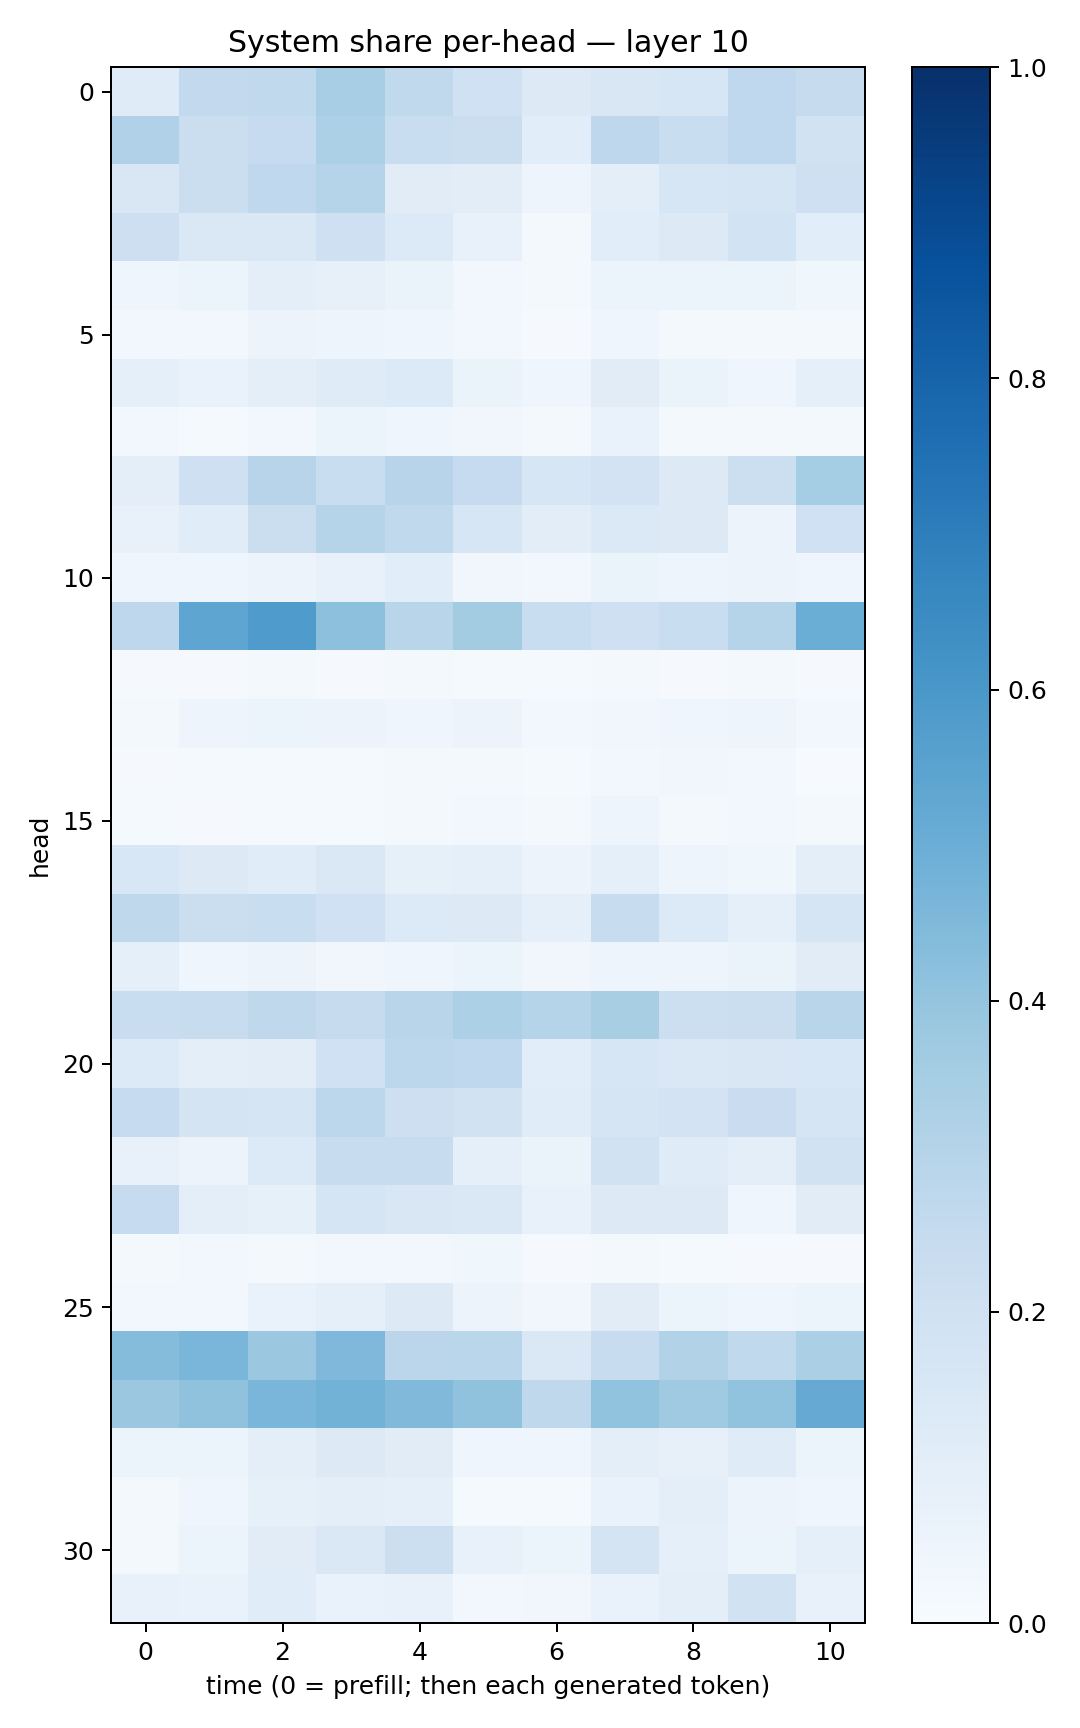

Data behind this chart, as committed beside it:
0.12078035, 0.26142186, 0.26538858, 0.3443353, 0.26539075, 0.20184548, 0.13163722, 0.14914358, 0.15664282, 0.2686794, 0.24591231
0.3176, 0.2188, 0.2468, 0.3304, 0.2332, 0.225, 0.107, 0.275, 0.2313, 0.2678, 0.1952
0.1521, 0.2243, 0.2667, 0.3031, 0.112, 0.1051, 0.04905, 0.09567, 0.1606, 0.1671, 0.2041
0.2128, 0.1441, 0.1476, 0.207, 0.1339, 0.07575, 0.02204, 0.1093, 0.1298, 0.1853, 0.1069
0.04213, 0.05192, 0.09737, 0.08132, 0.06377, 0.02849, 0.02244, 0.06096, 0.06023, 0.05873, 0.03742
0.02797, 0.02598, 0.05647, 0.04905, 0.04312, 0.02358, 0.00994, 0.04008, 0.02267, 0.02115, 0.02215
0.09238, 0.0678, 0.1011, 0.1199, 0.1338, 0.06384, 0.04639, 0.1122, 0.06631, 0.04314, 0.08911
0.02372, 0.01489, 0.03025, 0.05228, 0.04328, 0.03194, 0.01906, 0.06727, 0.01971, 0.01718, 0.01855
0.09569, 0.2077, 0.2954, 0.2325, 0.2949, 0.2463, 0.1631, 0.1811, 0.1327, 0.2186, 0.3531
0.07385, 0.1135, 0.221, 0.2973, 0.2642, 0.1612, 0.1049, 0.1405, 0.1257, 0.05823, 0.2006
0.04615, 0.03966, 0.05661, 0.07489, 0.1093, 0.03501, 0.02872, 0.06263, 0.04983, 0.05848, 0.04442
0.2739, 0.5374, 0.5845, 0.418, 0.2917, 0.3592, 0.2327, 0.2109, 0.2343, 0.2974, 0.5011
0.009683, 0.008753, 0.01652, 0.01098, 0.01631, 0.01496, 0.01462, 0.0227, 0.01062, 0.01856, 0.009432
0.02225, 0.04776, 0.05156, 0.05604, 0.04024, 0.05539, 0.02841, 0.03244, 0.04153, 0.04878, 0.02759
0.01055, 0.01304, 0.01374, 0.0136, 0.01762, 0.02249, 0.01456, 0.02888, 0.03208, 0.02997, 0.006903
0.01513, 0.00822, 0.0155, 0.01412, 0.01979, 0.02386, 0.01851, 0.05008, 0.02008, 0.02905, 0.01679
0.1558, 0.1311, 0.115, 0.1436, 0.08366, 0.08891, 0.05545, 0.08858, 0.04729, 0.03809, 0.09718
0.2703, 0.2206, 0.2308, 0.2018, 0.1334, 0.1272, 0.09024, 0.2384, 0.1342, 0.09372, 0.1645
0.08927, 0.04666, 0.05548, 0.03436, 0.04461, 0.05098, 0.03377, 0.04997, 0.0486, 0.06442, 0.1113
0.2309, 0.2367, 0.2719, 0.2457, 0.2904, 0.3294, 0.2979, 0.34, 0.2182, 0.2193, 0.2913
0.1337, 0.09667, 0.1048, 0.2005, 0.279, 0.2686, 0.1059, 0.1596, 0.1482, 0.1503, 0.1541
0.2486, 0.1778, 0.168, 0.2781, 0.2139, 0.1951, 0.1136, 0.1716, 0.1809, 0.2271, 0.1659
0.07571, 0.05816, 0.1354, 0.2386, 0.2422, 0.09322, 0.06561, 0.1902, 0.1184, 0.0969, 0.1912
0.2467, 0.09675, 0.08393, 0.1685, 0.1514, 0.1437, 0.07599, 0.1252, 0.1317, 0.04551, 0.1095
0.02213, 0.02873, 0.02335, 0.03106, 0.03115, 0.03541, 0.008543, 0.01602, 0.01534, 0.01132, 0.0108
0.02912, 0.02866, 0.06879, 0.09256, 0.1283, 0.05737, 0.03506, 0.1098, 0.05293, 0.04568, 0.05375
0.4356, 0.4641, 0.3823, 0.453, 0.2834, 0.2866, 0.1427, 0.2405, 0.3133, 0.2629, 0.3326
0.3805, 0.4094, 0.4629, 0.4769, 0.4471, 0.4068, 0.2731, 0.4036, 0.3701, 0.4036, 0.5123
0.05396, 0.06017, 0.09881, 0.129, 0.1125, 0.04448, 0.04044, 0.09559, 0.08098, 0.1204, 0.05219
0.01749, 0.0396, 0.08533, 0.09989, 0.09028, 0.01199, 0.01374, 0.06893, 0.09928, 0.05739, 0.04338
0.0225, 0.05264, 0.1126, 0.1483, 0.2181, 0.07456, 0.05464, 0.1751, 0.08673, 0.05264, 0.09251
0.07144, 0.06773, 0.1172, 0.06947, 0.07305, 0.02811, 0.03151, 0.06815, 0.09498, 0.1932, 0.07729
